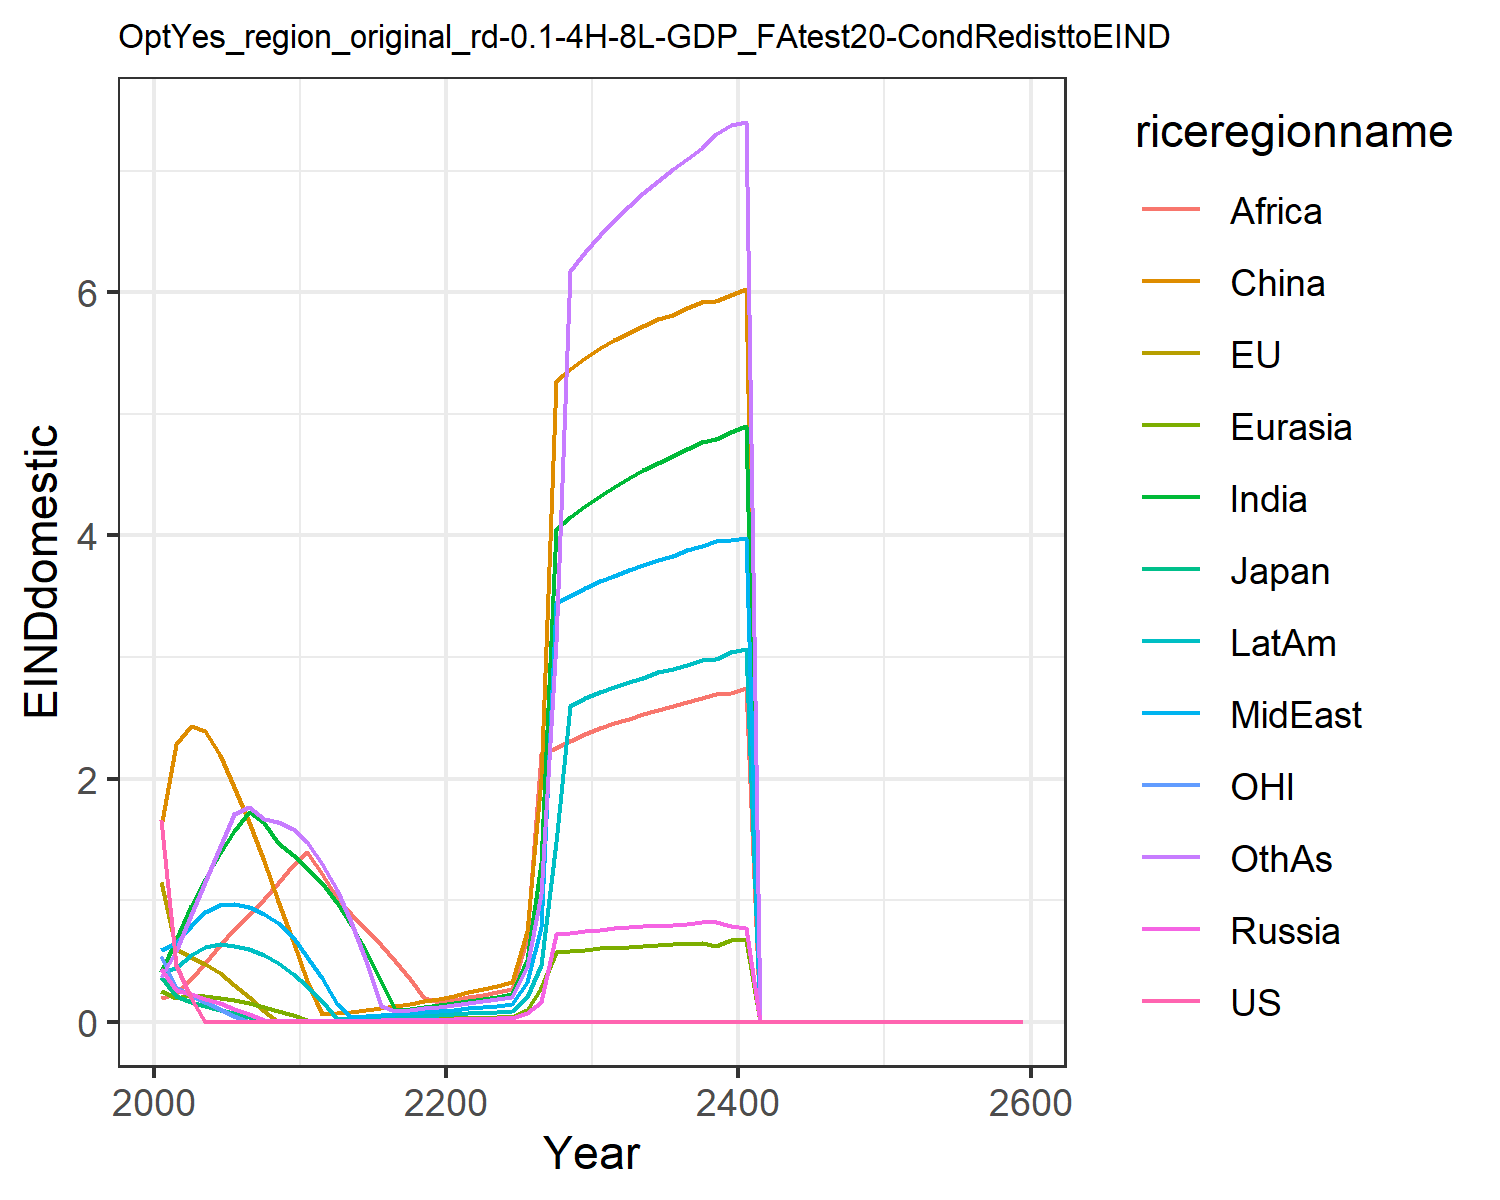

Data behind this chart, as committed beside it:
1.6621334550980102, 1.1460506191660516, 0.3699659257424831, 0.43123618180564005, 0.2566662932747705, 1.6007411280266048, 0.4051515896926559, 0.5896749604345518, 0.19137708401697257, 0.4122723985071479, 0.541778261497279, 0.3639521027378334
0.4706, 0.5953, 0.2136, 0.2646, 0.1911, 2.282, 0.6695, 0.6463, 0.2309, 0.4388, 0.2806, 0.5846
0.1923, 0.5296, 0.1659, 0.2265, 0.2162, 2.434, 0.9521, 0.7905, 0.3541, 0.5482, 0.2163, 0.8789
0.0, 0.4734, 0.1298, 0.1907, 0.2151, 2.391, 1.175, 0.9008, 0.4825, 0.6141, 0.1659, 1.152
0.0, 0.3973, 0.09867, 0.1505, 0.1986, 2.195, 1.389, 0.96, 0.627, 0.6351, 0.1081, 1.44
0.0, 0.3041, 0.06956, 0.1078, 0.1768, 1.932, 1.568, 0.9679, 0.7602, 0.6264, 0.04687, 1.707
0.0, 0.2001, 0.0415, 0.06299, 0.1507, 1.639, 1.722, 0.94, 0.88, 0.5957, 0.0, 1.762
0.0, 0.08951, 0.01414, 0.01689, 0.1209, 1.325, 1.63, 0.888, 1.007, 0.5471, 0.0, 1.668
0.0, 0.0, 0.0, 0.004061, 0.08767, 0.9939, 1.472, 0.8099, 1.143, 0.4803, 0.0, 1.638
0.0, 0.0, 0.0, 0.004451, 0.05263, 0.6647, 1.374, 0.6948, 1.286, 0.3956, 0.0, 1.582
0.0, 0.0, 0.0, 0.004874, 0.0146, 0.3331, 1.266, 0.5348, 1.399, 0.2917, 0.0, 1.474
0.0, 0.0, 0.0, 0.005493, 0.007863, 0.06175, 1.137, 0.3618, 1.212, 0.174, 0.0, 1.299
0.0, 0.0, 0.0, 0.006434, 0.009134, 0.07196, 0.9793, 0.1442, 1.015, 0.02213, 0.0, 1.085
0.0, 0.0, 0.0, 0.007523, 0.01062, 0.08366, 0.7934, 0.04207, 0.8854, 0.0255, 0.0, 0.8197
0.0, 0.0, 0.0, 0.00885, 0.01241, 0.09775, 0.5793, 0.04841, 0.7636, 0.02972, 0.0, 0.503
0.0, 0.0, 0.0, 0.01031, 0.01431, 0.1131, 0.3356, 0.05525, 0.6338, 0.03383, 0.0, 0.1331
0.0, 0.0, 0.0, 0.01189, 0.01641, 0.1297, 0.09613, 0.06258, 0.4958, 0.03836, 0.0, 0.08873
0.0, 0.0, 0.0, 0.01366, 0.0187, 0.148, 0.1083, 0.07047, 0.349, 0.0433, 0.0, 0.09977
0.0, 0.0, 0.0, 0.0156, 0.02122, 0.1682, 0.1213, 0.07902, 0.1945, 0.04868, 0.0, 0.1118
0.0, 0.0, 0.0, 0.01778, 0.024, 0.1904, 0.1355, 0.08825, 0.1644, 0.05451, 0.0, 0.1248
0.0, 0.0, 0.0, 0.02018, 0.02704, 0.2148, 0.1508, 0.09823, 0.1814, 0.06084, 0.0, 0.1388
0.0, 0.0, 0.0, 0.02263, 0.03026, 0.2406, 0.1675, 0.1091, 0.2003, 0.06766, 0.0, 0.154
0.0, 0.0, 0.0, 0.02511, 0.03363, 0.2676, 0.1859, 0.1209, 0.2208, 0.07457, 0.0, 0.1706
0.0, 0.0, 0.0, 0.02772, 0.0372, 0.2961, 0.2053, 0.1332, 0.245, 0.08287, 0.0, 0.1881
0.0, 0.0, 0.0, 0.03053, 0.04106, 0.3271, 0.2262, 0.1468, 0.2713, 0.09106, 0.0, 0.2069
0.0, 0.0, 0.0, 0.06772, 0.095, 0.7471, 0.5108, 0.3252, 0.6912, 0.2006, 0.0, 0.4541
0.0, 0.0, 0.0, 0.1619, 0.278, 1.998, 1.307, 0.7776, 2.198, 0.4683, 0.0, 1.051
0.0, 0.0, 0.0, 0.7192, 0.5698, 5.271, 4.048, 3.44, 2.255, 1.474, 0.0, 3.123
0.0, 0.0, 0.0, 0.7309, 0.5814, 5.367, 4.147, 3.504, 2.31, 2.6, 0.0, 6.177
0.0, 0.0, 0.0, 0.7456, 0.5926, 5.461, 4.242, 3.565, 2.363, 2.659, 0.0, 6.332
0.0, 0.0, 0.0, 0.7571, 0.6025, 5.543, 4.324, 3.621, 2.411, 2.711, 0.0, 6.468
0.0, 0.0, 0.0, 0.7667, 0.6091, 5.606, 4.401, 3.669, 2.453, 2.755, 0.0, 6.592
0.0, 0.0, 0.0, 0.7758, 0.6173, 5.668, 4.469, 3.714, 2.487, 2.796, 0.0, 6.706
0.0, 0.0, 0.0, 0.7844, 0.6268, 5.721, 4.537, 3.757, 2.53, 2.829, 0.0, 6.814
0.0, 0.0, 0.0, 0.791, 0.6282, 5.776, 4.595, 3.799, 2.565, 2.874, 0.0, 6.917
0.0, 0.0, 0.0, 0.7951, 0.6354, 5.811, 4.652, 3.831, 2.6, 2.902, 0.0, 7.016
0.0, 0.0, 0.0, 0.8017, 0.6424, 5.868, 4.708, 3.88, 2.627, 2.931, 0.0, 7.096
0.0, 0.0, 0.0, 0.8161, 0.6492, 5.919, 4.769, 3.911, 2.66, 2.974, 0.0, 7.188
0.0, 0.0, 0.0, 0.8172, 0.6197, 5.927, 4.792, 3.95, 2.695, 2.986, 0.0, 7.298
0.0, 0.0, 0.0, 0.7842, 0.6693, 5.977, 4.847, 3.961, 2.701, 3.041, 0.0, 7.375
0.0, 0.0, 0.0, 0.7732, 0.6694, 6.026, 4.901, 3.976, 2.747, 3.065, 0.0, 7.398
0.0, 0.0, 0.0, 0.0, 0.0, 0.0, 0.0, 0.0, 0.0, 0.0, 0.0, 0.0
0.0, 0.0, 0.0, 0.0, 0.0, 0.0, 0.0, 0.0, 0.0, 0.0, 0.0, 0.0
0.0, 0.0, 0.0, 0.0, 0.0, 0.0, 0.0, 0.0, 0.0, 0.0, 0.0, 0.0
0.0, 0.0, 0.0, 0.0, 0.0, 0.0, 0.0, 0.0, 0.0, 0.0, 0.0, 0.0
0.0, 0.0, 0.0, 0.0, 0.0, 0.0, 0.0, 0.0, 0.0, 0.0, 0.0, 0.0
0.0, 0.0, 0.0, 0.0, 0.0, 0.0, 0.0, 0.0, 0.0, 0.0, 0.0, 0.0
0.0, 0.0, 0.0, 0.0, 0.0, 0.0, 0.0, 0.0, 0.0, 0.0, 0.0, 0.0
0.0, 0.0, 0.0, 0.0, 0.0, 0.0, 0.0, 0.0, 0.0, 0.0, 0.0, 0.0
0.0, 0.0, 0.0, 0.0, 0.0, 0.0, 0.0, 0.0, 0.0, 0.0, 0.0, 0.0
0.0, 0.0, 0.0, 0.0, 0.0, 0.0, 0.0, 0.0, 0.0, 0.0, 0.0, 0.0
0.0, 0.0, 0.0, 0.0, 0.0, 0.0, 0.0, 0.0, 0.0, 0.0, 0.0, 0.0
0.0, 0.0, 0.0, 0.0, 0.0, 0.0, 0.0, 0.0, 0.0, 0.0, 0.0, 0.0
0.0, 0.0, 0.0, 0.0, 0.0, 0.0, 0.0, 0.0, 0.0, 0.0, 0.0, 0.0
0.0, 0.0, 0.0, 0.0, 0.0, 0.0, 0.0, 0.0, 0.0, 0.0, 0.0, 0.0
0.0, 0.0, 0.0, 0.0, 0.0, 0.0, 0.0, 0.0, 0.0, 0.0, 0.0, 0.0
0.0, 0.0, 0.0, 0.0, 0.0, 0.0, 0.0, 0.0, 0.0, 0.0, 0.0, 0.0
0.0, 0.0, 0.0, 0.0, 0.0, 0.0, 0.0, 0.0, 0.0, 0.0, 0.0, 0.0
0.0, 0.0, 0.0, 0.0, 0.0, 0.0, 0.0, 0.0, 0.0, 0.0, 0.0, 0.0
0.0, 0.0, 0.0, 0.0, 0.0, 0.0, 0.0, 0.0, 0.0, 0.0, 0.0, 0.0
